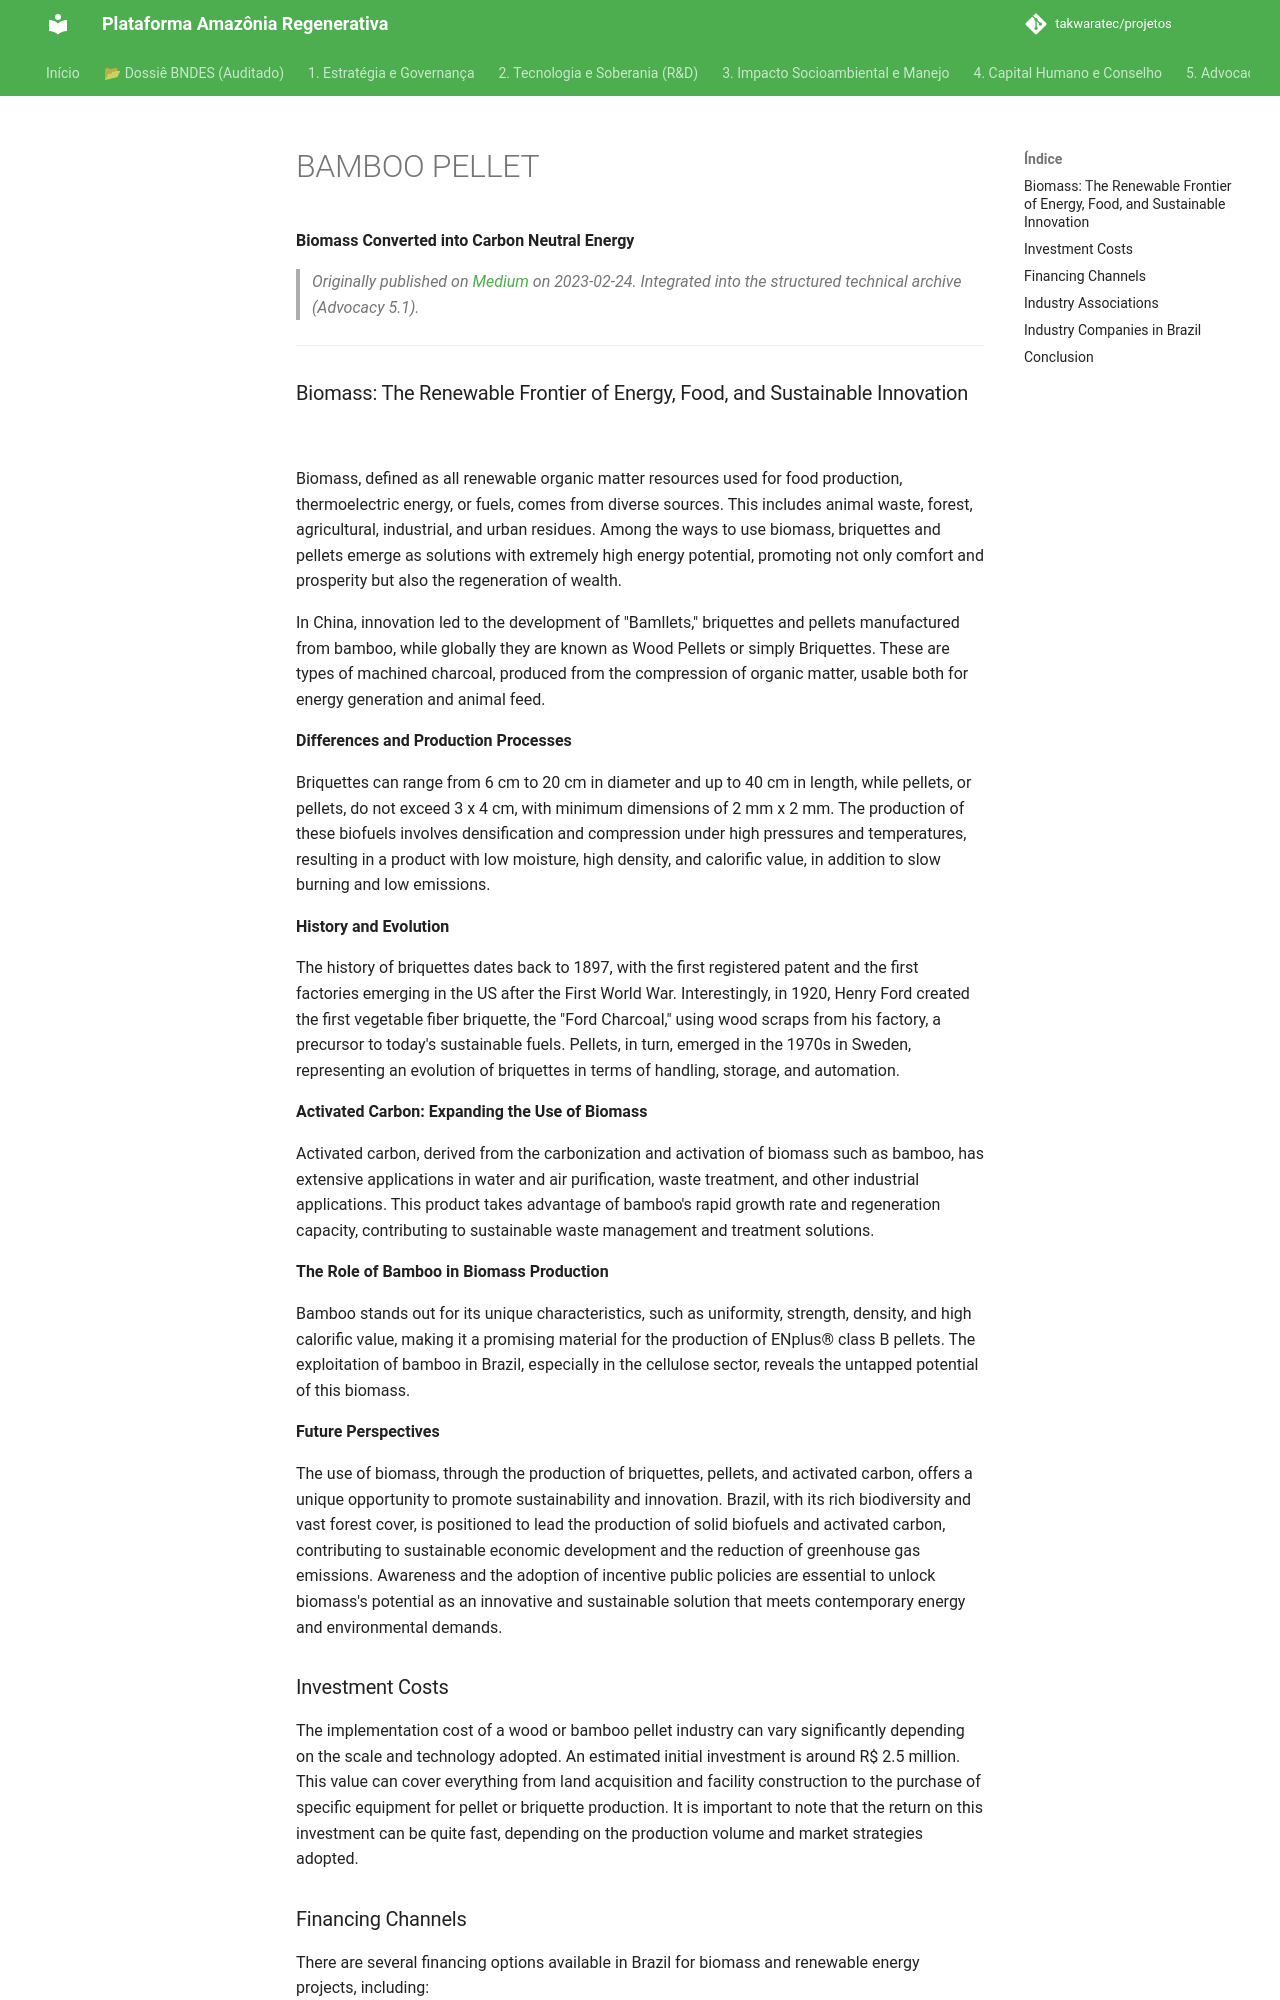

repository: takwaratec/projetos · page: 07_BLOG_MEDIUM/2023-02-24_Pellet-Bambu_en/index.html · generator: mkdocs

---
title: "BAMBOO PELLET"
date: 2023-02-24
author: Fabio Takwara
category: Blog
source: Medium
language: en
---

# BAMBOO PELLET
**Biomass Converted into Carbon Neutral Energy**

> *Originally published on [Medium](https://medium.com/@fabiotakwara/pellet-de-bambu-8321a6345520) on 2023-02-24. Integrated into the structured technical archive (Advocacy 5.1).*

---

### Biomass: The Renewable Frontier of Energy, Food, and Sustainable Innovation

![](https://cdn-images-1.medium.com/max/800/1*GfvWC1QpfDS1aiLAwdt0cA.jpeg)

Biomass, defined as all renewable organic matter resources used for food production, thermoelectric energy, or fuels, comes from diverse sources. This includes animal waste, forest, agricultural, industrial, and urban residues. Among the ways to use biomass, briquettes and pellets emerge as solutions with extremely high energy potential, promoting not only comfort and prosperity but also the regeneration of wealth.

In China, innovation led to the development of "Bamllets," briquettes and pellets manufactured from bamboo, while globally they are known as Wood Pellets or simply Briquettes. These are types of machined charcoal, produced from the compression of organic matter, usable both for energy generation and animal feed.

**Differences and Production Processes**

Briquettes can range from 6 cm to 20 cm in diameter and up to 40 cm in length, while pellets, or pellets, do not exceed 3 x 4 cm, with minimum dimensions of 2 mm x 2 mm. The production of these biofuels involves densification and compression under high pressures and temperatures, resulting in a product with low moisture, high density, and calorific value, in addition to slow burning and low emissions.

**History and Evolution**

The history of briquettes dates back to 1897, with the first registered patent and the first factories emerging in the US after the First World War. Interestingly, in 1920, Henry Ford created the first vegetable fiber briquette, the "Ford Charcoal," using wood scraps from his factory, a precursor to today's sustainable fuels. Pellets, in turn, emerged in the 1970s in Sweden, representing an evolution of briquettes in terms of handling, storage, and automation.

**Activated Carbon: Expanding the Use of Biomass**

Activated carbon, derived from the carbonization and activation of biomass such as bamboo, has extensive applications in water and air purification, waste treatment, and other industrial applications. This product takes advantage of bamboo's rapid growth rate and regeneration capacity, contributing to sustainable waste management and treatment solutions.

**The Role of Bamboo in Biomass Production**

Bamboo stands out for its unique characteristics, such as uniformity, strength, density, and high calorific value, making it a promising material for the production of ENplus® class B pellets. The exploitation of bamboo in Brazil, especially in the cellulose sector, reveals the untapped potential of this biomass.

**Future Perspectives**

The use of biomass, through the production of briquettes, pellets, and activated carbon, offers a unique opportunity to promote sustainability and innovation. Brazil, with its rich biodiversity and vast forest cover, is positioned to lead the production of solid biofuels and activated carbon, contributing to sustainable economic development and the reduction of greenhouse gas emissions. Awareness and the adoption of incentive public policies are essential to unlock biomass's potential as an innovative and sustainable solution that meets contemporary energy and environmental demands.
